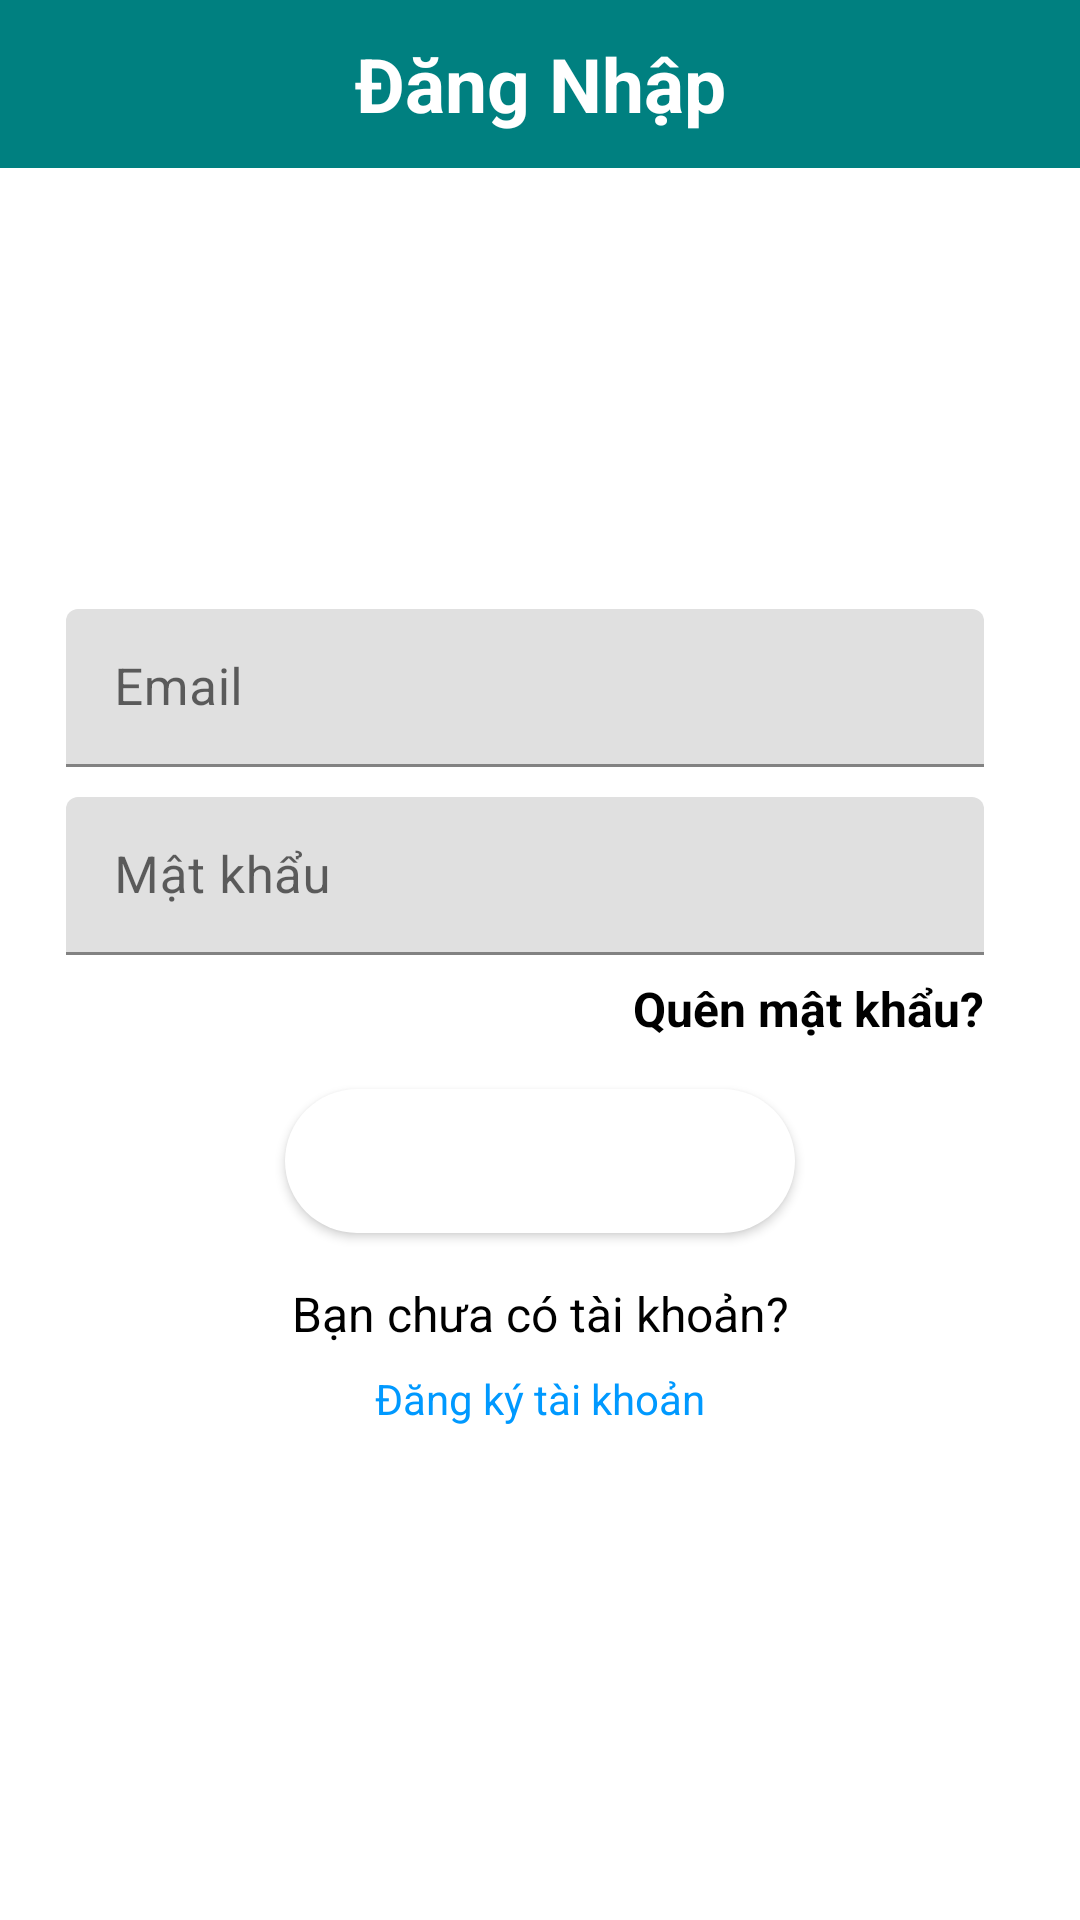

Android layout source for this screen:
<!-- AndroidManifest.xml: application theme Theme.CoffeeSystem.NoActionBar -->
<!-- res/layout/layout_login.xml -->
<?xml version="1.0" encoding="utf-8"?>
<LinearLayout
    xmlns:android="http://schemas.android.com/apk/res/android"
    xmlns:tools="http://schemas.android.com/tools"
    xmlns:app="http://schemas.android.com/apk/res-auto"
    android:orientation="vertical"
    android:layout_width="match_parent"
    android:layout_height="match_parent"
    android:background="@color/white">

    <androidx.appcompat.widget.Toolbar
        android:id="@+id/toolbar"
        android:layout_width="match_parent"
        android:layout_height="wrap_content"
        android:background="@color/DarkCyan"
        android:gravity="center"
        android:minHeight="?attr/actionBarSize"
        android:theme="?attr/actionBarTheme">
        <TextView
            android:id="@+id/toolbar_title"
            android:layout_width="wrap_content"
            android:layout_height="wrap_content"
            android:layout_gravity="center"
            android:text="Đăng Nhập"
            android:textColor="@color/white"
            android:textSize="25sp"
            android:textStyle="bold" />
    </androidx.appcompat.widget.Toolbar>
    <LinearLayout
        android:layout_width="match_parent"
        android:layout_height="match_parent"
        android:gravity="center"
        android:orientation="vertical">

        <com.google.android.material.textfield.TextInputLayout
            android:id="@+id/textInputLayout2"
            android:layout_width="match_parent"
            android:layout_height="wrap_content">
            <EditText
                android:id="@+id/edittext_email"
                android:layout_width="match_parent"
                android:layout_height="wrap_content"
                android:layout_marginStart="22dp"
                android:layout_marginLeft="32dp"
                android:layout_marginTop="10dp"
                android:layout_marginEnd="32dp"
                android:layout_marginRight="32dp"
                android:hint="Email"
                android:inputType="textWebEmailAddress"
                android:paddingVertical="15sp"
                android:singleLine="true"
                android:textSize="17sp" />

        </com.google.android.material.textfield.TextInputLayout>

        <com.google.android.material.textfield.TextInputLayout
            android:id="@+id/textInputLayout1"
            android:layout_width="match_parent"
            android:layout_height="wrap_content">
            <EditText
                android:id="@+id/edittext_pass"
                android:layout_width="match_parent"
                android:layout_height="wrap_content"
                android:layout_marginStart="22dp"
                android:layout_marginLeft="32dp"
                android:layout_marginTop="10dp"
                android:layout_marginEnd="32dp"
                android:layout_marginRight="32dp"
                android:hint="Mật khẩu"
                android:inputType="textPassword"
                android:paddingVertical="15sp"
                android:singleLine="true"
                android:textSize="17sp" />

        </com.google.android.material.textfield.TextInputLayout>

        <TextView
            android:id="@+id/txt_forgot_password"
            android:layout_width="wrap_content"
            android:layout_height="wrap_content"
            android:layout_marginTop="7dp"
            android:layout_marginRight="32dp"
            android:layout_gravity="right"
            android:text="Quên mật khẩu?"
            android:textColor="#000000"
            android:textSize="16sp"
            android:textStyle="bold" />

        <Button
            android:id="@+id/button_login"
            android:layout_width="match_parent"
            android:layout_height="wrap_content"
            android:layout_marginLeft="95dp"
            android:layout_marginTop="16dp"
            android:layout_marginRight="95dp"
            android:background="@drawable/custom_border_radius"
            android:padding="4dp"
            android:text="Đăng Nhập"
            android:textColor="@color/white"
            android:textSize="20sp" />

        <TextView
            android:layout_width="match_parent"
            android:layout_height="wrap_content"
            android:layout_marginLeft="32dp"
            android:layout_marginTop="16dp"
            android:layout_marginRight="32dp"
            android:text="Bạn chưa có tài khoản?"
            android:gravity="center"
            android:textColor="#000000"
            android:textSize="16sp" />

        <TextView
            android:id="@+id/txt_sign_in"
            android:layout_width="match_parent"
            android:layout_height="wrap_content"
            android:layout_marginLeft="32dp"
            android:layout_marginTop="8dp"
            android:layout_marginRight="32dp"
            android:gravity="center"
            android:text="Đăng ký tài khoản"
            android:textColor="#0099FF" />
        <TextView
            android:id="@+id/textview_notification"
            android:layout_width="match_parent"
            android:layout_height="wrap_content"
            android:layout_marginLeft="32dp"
            android:layout_marginTop="8dp"
            android:layout_marginRight="32dp"
            android:gravity="center"
            android:text=""
            android:textColor="#FF0000" />
    </LinearLayout>
</LinearLayout>
<!-- resources referenced by this layout -->
<resources>
  <color name="DarkCyan">#008080</color>
  <color name="white">#FFFFFFFF</color>
  <!-- drawable custom_border_radius (drawable) -->
  <?xml version="1.0" encoding="utf-8"?>
  <shape
      xmlns:android="http://schemas.android.com/apk/res/android"
      android:shape="rectangle">
      <solid
          android:color="@color/white">
      </solid>
      <corners
          android:radius="30dp">
      </corners>
      <size
          android:height="30dp"
          android:width="50dp">
      </size>
      <stroke
          android:color="#000000">
      </stroke>
  </shape>
  <style name="Theme.CoffeeSystem.NoActionBar">
          <item name="windowActionBar">false</item>
          <item name="windowNoTitle">true</item>
      </style>
</resources>
